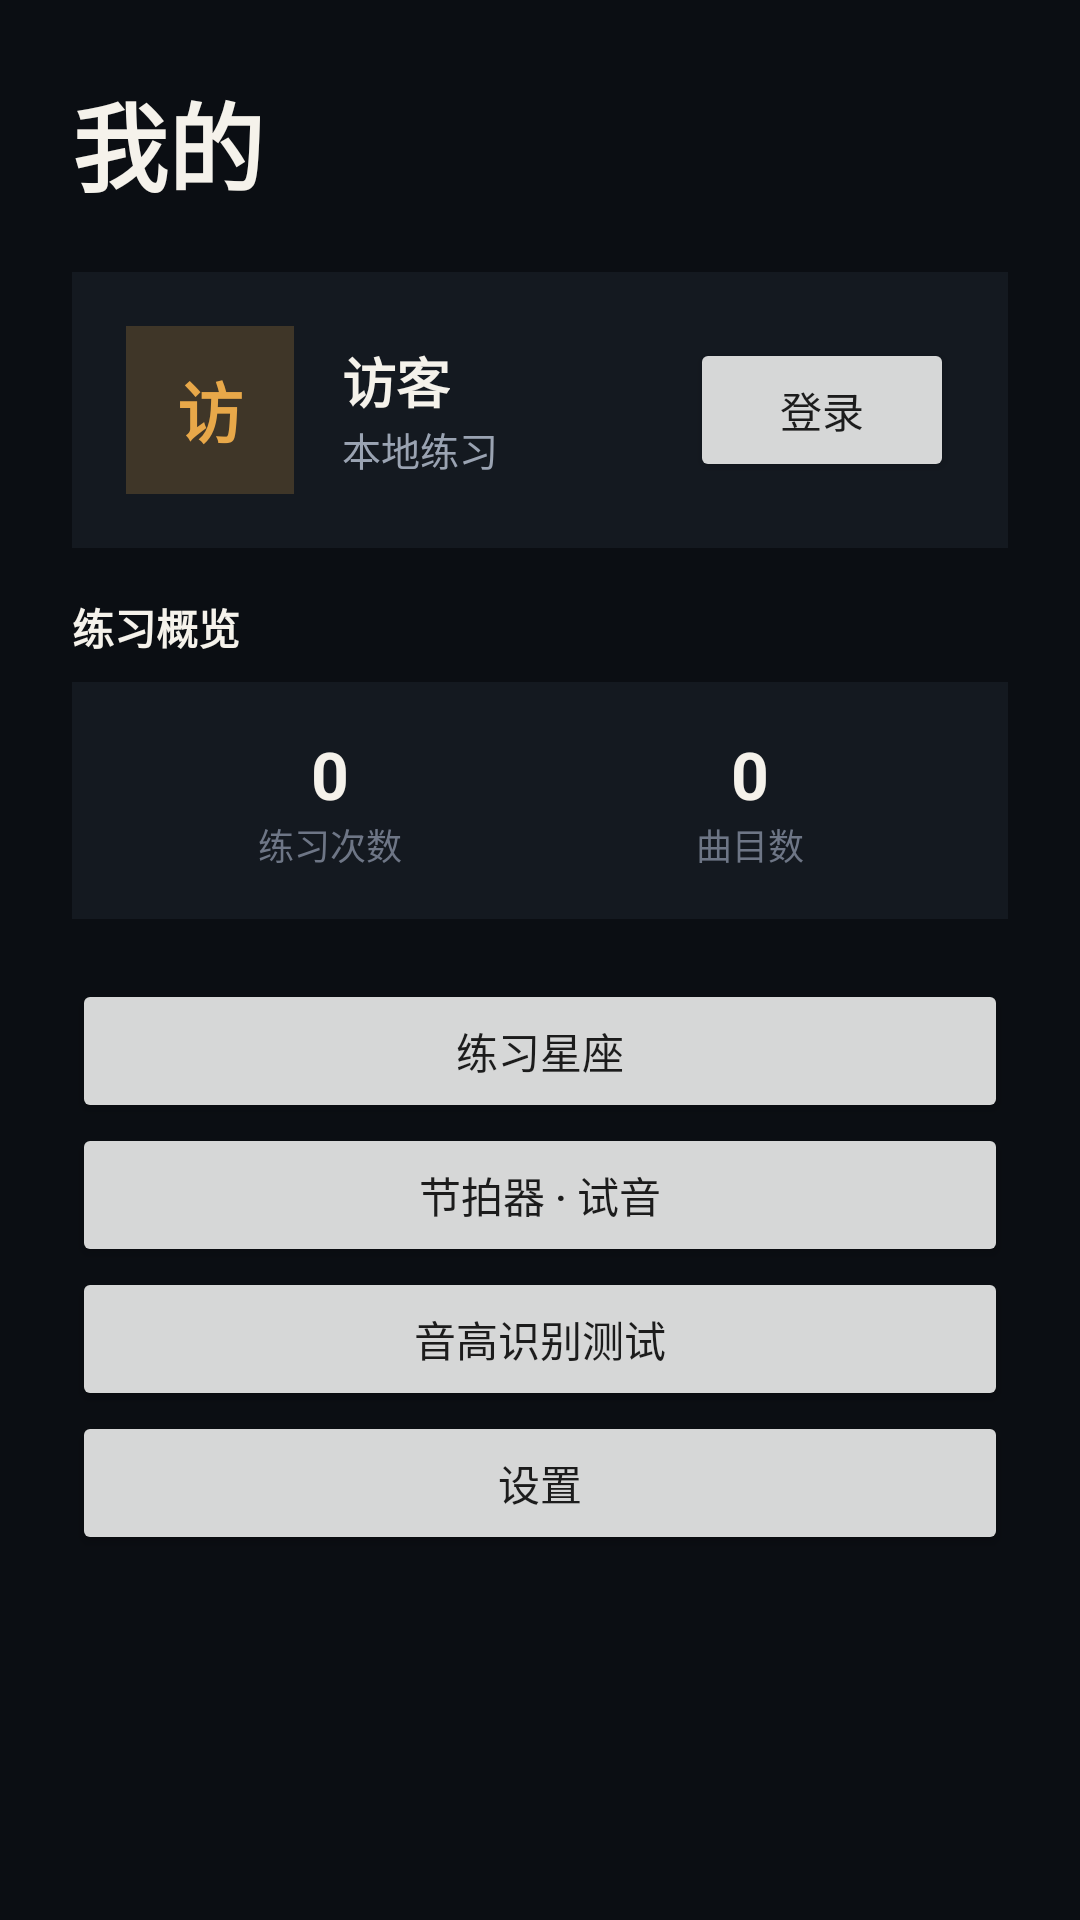

Here is an Android app screen rendered from its layout file. Give the layout XML and the strings, colors and styles it references.
<!-- AndroidManifest.xml: application theme Theme.PianoFlow -->
<!-- res/layout/tab_profile.xml -->
<?xml version="1.0" encoding="utf-8"?>

<ScrollView xmlns:android="http://schemas.android.com/apk/res/android"
    android:layout_width="match_parent"
    android:layout_height="match_parent"
    android:background="#0B0E13">

    <LinearLayout
        android:layout_width="match_parent"
        android:layout_height="wrap_content"
        android:orientation="vertical"
        android:padding="24dp">

        <TextView
            android:layout_width="match_parent"
            android:layout_height="wrap_content"
            android:text="我的"
            android:textColor="#F5F2EB"
            android:textSize="32sp"
            android:textStyle="bold" />

        <LinearLayout
            android:layout_width="match_parent"
            android:layout_height="wrap_content"
            android:layout_marginTop="20dp"
            android:background="#141920"
            android:gravity="center_vertical"
            android:orientation="horizontal"
            android:padding="18dp">

            <TextView
                android:id="@+id/profileAvatar"
                android:layout_width="56dp"
                android:layout_height="56dp"
                android:background="#33E8A849"
                android:gravity="center"
                android:text="访"
                android:textColor="#E8A849"
                android:textSize="22sp"
                android:textStyle="bold" />

            <LinearLayout
                android:layout_width="0dp"
                android:layout_height="wrap_content"
                android:layout_marginStart="16dp"
                android:layout_weight="1"
                android:orientation="vertical">

                <TextView
                    android:id="@+id/profileName"
                    android:layout_width="wrap_content"
                    android:layout_height="wrap_content"
                    android:text="访客"
                    android:textColor="#F5F2EB"
                    android:textSize="18sp"
                    android:textStyle="bold" />

                <TextView
                    android:id="@+id/profileSub"
                    android:layout_width="wrap_content"
                    android:layout_height="wrap_content"
                    android:text="本地练习"
                    android:textColor="#9AA3B2"
                    android:textSize="13sp" />
            </LinearLayout>

            <Button android:id="@+id/btnLogin" android:layout_width="wrap_content" android:layout_height="wrap_content" android:text="登录" />
            <Button android:id="@+id/btnLogout" android:layout_width="wrap_content" android:layout_height="wrap_content" android:text="退出" android:visibility="gone" />
        </LinearLayout>

        <TextView android:layout_width="match_parent" android:layout_height="wrap_content" android:paddingTop="16dp" android:text="练习概览" android:textColor="#F5F2EB" android:textStyle="bold" />
        <LinearLayout
            android:layout_width="match_parent"
            android:layout_height="wrap_content"
            android:layout_marginTop="8dp"
            android:background="#141920"
            android:orientation="horizontal"
            android:padding="16dp">
            <LinearLayout android:layout_width="0dp" android:layout_height="wrap_content" android:layout_weight="1" android:gravity="center" android:orientation="vertical">
                <TextView android:id="@+id/statSessions" android:layout_width="wrap_content" android:layout_height="wrap_content" android:text="0" android:textColor="#F5F2EB" android:textSize="22sp" android:textStyle="bold" />
                <TextView android:layout_width="wrap_content" android:layout_height="wrap_content" android:text="练习次数" android:textColor="#6E7686" android:textSize="12sp" />
            </LinearLayout>
            <LinearLayout android:layout_width="0dp" android:layout_height="wrap_content" android:layout_weight="1" android:gravity="center" android:orientation="vertical">
                <TextView android:id="@+id/statSongs" android:layout_width="wrap_content" android:layout_height="wrap_content" android:text="0" android:textColor="#F5F2EB" android:textSize="22sp" android:textStyle="bold" />
                <TextView android:layout_width="wrap_content" android:layout_height="wrap_content" android:text="曲目数" android:textColor="#6E7686" android:textSize="12sp" />
            </LinearLayout>
        </LinearLayout>

        <TextView android:id="@+id/statsLabel" android:layout_width="match_parent" android:layout_height="wrap_content" android:paddingTop="8dp" android:textColor="#9AA3B2" android:visibility="gone" />

        <Button android:id="@+id/btnConstellation" android:layout_width="match_parent" android:layout_height="wrap_content" android:layout_marginTop="20dp" android:text="练习星座" />
        <Button android:id="@+id/btnSandbox" android:layout_width="match_parent" android:layout_height="wrap_content" android:text="节拍器 · 试音" />
        <Button android:id="@+id/btnPitchTest" android:layout_width="match_parent" android:layout_height="wrap_content" android:text="音高识别测试" />
        <Button android:id="@+id/btnSettings" android:layout_width="match_parent" android:layout_height="wrap_content" android:text="设置" />
    </LinearLayout>
</ScrollView>
<!-- resources referenced by this layout -->
<resources>
  <style name="Theme.PianoFlow" parent="Theme.MaterialComponents.DayNight.NoActionBar">
          <item name="colorPrimary">#E8A849</item>
          <item name="colorSecondary">#E8A849</item>
          <item name="android:statusBarColor">#0B0E13</item>
          <item name="android:navigationBarColor">#141920</item>
          <item name="android:windowBackground">#0B0E13</item>
      </style>
</resources>
